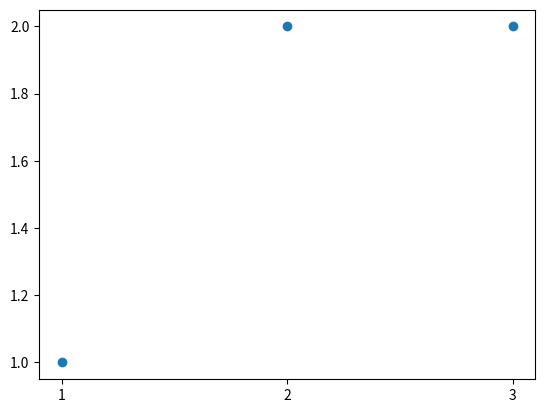

Write Python code to recreate this figure.
# Code here 
import matplotlib.pyplot as plt
import numpy as np

x = np.array([1,2,3])
y = np.array([1,2,2])

plt.plot(x, y, 'o')
plt.xticks(x)

plt.show()

# Code here 

# Code here 

# Code here 